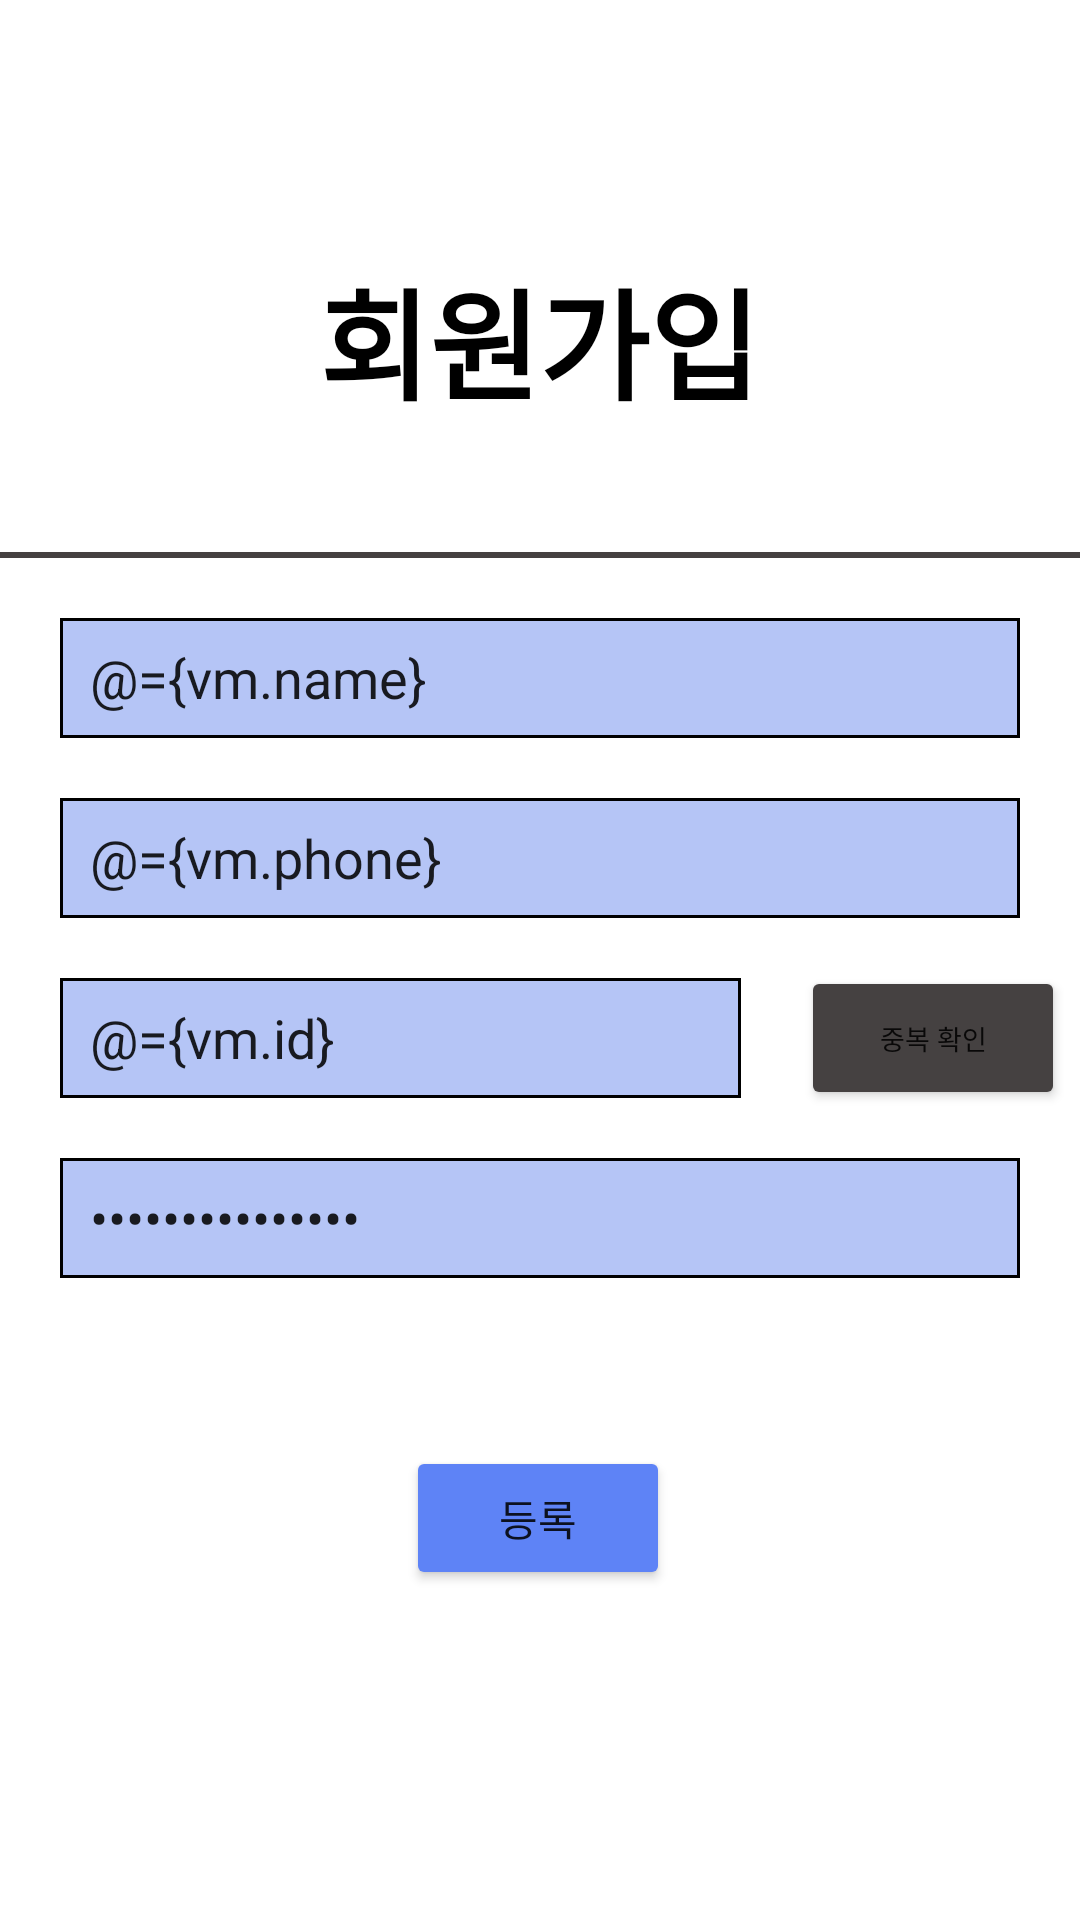

Reconstruct the res/layout file that produces this screen, plus the resources it refers to.
<!-- AndroidManifest.xml: application theme AppTheme -->
<!-- res/layout/fragment_sign_up.xml -->
<?xml version="1.0" encoding="utf-8"?>
<layout xmlns:android="http://schemas.android.com/apk/res/android"
    xmlns:app="http://schemas.android.com/apk/res-auto"
    xmlns:tools="http://schemas.android.com/tools">

    <data>

        <variable
            name="vm"
            type="com.example.myapplication.toyproject.presenter.login.signup.SignUpViewModel" />

        <variable
            name="signUpFragment"
            type="com.example.myapplication.toyproject.presenter.login.signup.SignUpFragment" />
    </data>

    <androidx.constraintlayout.widget.ConstraintLayout
        android:layout_width="match_parent"
        android:layout_height="match_parent"
        android:background="@color/white"
        android:paddingBottom="30dp"
        tools:context=".login.presenter.login.signup.SignUpFragment">

        <TextView
            android:id="@+id/title"
            android:layout_width="wrap_content"
            android:layout_height="wrap_content"
            android:layout_marginTop="84dp"
            android:text="회원가입"
            android:textColor="@color/black"
            android:textSize="40dp"
            android:textStyle="bold"
            app:layout_constraintEnd_toEndOf="parent"
            app:layout_constraintHorizontal_bias="0.498"
            app:layout_constraintStart_toStartOf="parent"
            app:layout_constraintTop_toTopOf="parent" />

        <View
            android:id="@+id/view"
            android:layout_width="360dp"
            android:layout_height="2dp"
            android:layout_marginTop="184dp"
            android:background="@color/dark_gray"
            app:layout_constraintHorizontal_bias="0.47"
            app:layout_constraintLeft_toLeftOf="parent"
            app:layout_constraintRight_toRightOf="parent"
            app:layout_constraintTop_toTopOf="parent" />


        <EditText
            android:id="@+id/edit_name"
            style="@style/editTextStyle"
            android:hint="이름"
            android:inputType="text"
            android:text="@={vm.name}"
            app:layout_constraintEnd_toEndOf="parent"
            app:layout_constraintStart_toStartOf="parent"
            app:layout_constraintTop_toBottomOf="@+id/view" />


        <EditText
            android:id="@+id/edit_number"
            style="@style/editTextStyle"
            android:hint="휴대전화(-없이 입력)"
            android:inputType="number"
            android:text="@={vm.phone}"
            app:layout_constraintEnd_toEndOf="parent"
            app:layout_constraintStart_toStartOf="parent"
            app:layout_constraintTop_toBottomOf="@+id/edit_name" />

        <EditText
            android:id="@+id/edit_id"
            style="@style/editTextStyle"
            android:hint="아이디"
            android:inputType="textEmailAddress"
            android:text="@={vm.id}"
            app:layout_constraintEnd_toStartOf="@+id/check_id_button"
            app:layout_constraintStart_toStartOf="parent"
            app:layout_constraintTop_toBottomOf="@+id/edit_number" />

        <EditText
            android:id="@+id/edit_pw"
            style="@style/editTextStyle"
            android:hint="비밀번호"
            android:inputType="textPassword"
            android:text="@={vm.password}"
            app:layout_constraintEnd_toEndOf="parent"
            app:layout_constraintStart_toStartOf="parent"
            app:layout_constraintTop_toBottomOf="@+id/edit_id" />

        <Button
            android:id="@+id/check_id_button"
            android:layout_width="wrap_content"
            android:layout_height="wrap_content"
            android:layout_marginRight="5dp"
            android:backgroundTint="@color/dark_gray"
            android:text="중복 확인"
            android:textSize="9dp"
            app:layout_constraintBottom_toTopOf="@+id/edit_pw"
            app:layout_constraintEnd_toEndOf="parent"
            app:layout_constraintStart_toEndOf="@+id/edit_id"
            app:layout_constraintTop_toBottomOf="@+id/edit_number" />

        <Button
            android:id="@+id/register_button"
            android:layout_width="wrap_content"
            android:layout_height="wrap_content"
            android:layout_marginBottom="80dp"
            android:backgroundTint="@color/light_blue_2"
            android:onClick="@{()->signUpFragment.registerClicked()}"
            android:text="등록"
            app:layout_constraintBottom_toBottomOf="parent"
            app:layout_constraintEnd_toEndOf="parent"
            app:layout_constraintHorizontal_bias="0.498"
            app:layout_constraintStart_toStartOf="parent" />

    </androidx.constraintlayout.widget.ConstraintLayout>
</layout>
<!-- resources referenced by this layout -->
<resources>
  <color name="black">#FF000000</color>
  <color name="dark_gray">#454141</color>
  <color name="light_blue_2">#5E83F6</color>
  <color name="white">#FFFFFFFF</color>
  <style name="editTextStyle">
          <item name="android:textCursorDrawable">@drawable/cursor_color</item>
          <item name="android:layout_margin">20dp</item>
          <item name="android:paddingLeft">10dp</item>
          <item name="android:ems">10</item>
          <item name="android:inputType">text</item>
          <item name="android:layout_width">0dp</item>
          <item name="android:layout_height">40dp</item>
          <item name="android:background">@drawable/edit_text_border</item>
      </style>
  <style name="AppTheme" parent="Theme.MaterialComponents.DayNight.NoActionBar">
          <item name="android:windowFullscreen">true</item>
          <item name="textInputStyle">@style/SChatTextInputStyle</item>
          <item name="preferenceStyle">@style/CustomPreference</item>
      </style>
  <!-- drawable cursor_color (drawable) -->
  <?xml version="1.0" encoding="utf-8"?>
  <shape xmlns:android="http://schemas.android.com/apk/res/android">
      <size android:width="3dp" />
      <solid android:color="@color/light_blue" />
  </shape>
  <!-- drawable edit_text_border (drawable) -->
  <?xml version="1.0" encoding="utf-8"?>
  <layer-list xmlns:android="http://schemas.android.com/apk/res/android">
      <item>
          <shape android:shape="rectangle">
              <solid android:color="#000000" />
          </shape>
      </item>
      <item
          android:bottom="1dp"
          android:left="1dp"
          android:right="1dp"
          android:top="1dp">
          <shape android:shape="rectangle">
              <solid android:color="@color/light_blue_4" />
          </shape>
      </item>
  </layer-list>
  <style name="SChatTextInputStyle" parent="Widget.MaterialComponents.TextInputLayout.OutlinedBox">
          <item name="boxStrokeColor">@color/text_input_box_stroke</item>
          <item name="hintTextColor">@color/light_blue</item>
          <item name="android:textColorHint">@color/blue</item>
      </style>
  <style name="CustomPreference" parent="Preference">
          <item name="android:layout">@layout/custom_preference_layout</item>
      </style>
  <color name="light_blue">#2E56E8</color>
  <color name="light_blue_4">#B5C5F6</color>
  <color name="blue">#9F002EDA</color>
</resources>
